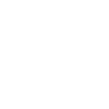
t = 0.00 s
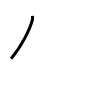
t = 1.00 s
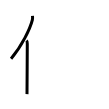
t = 2.00 s
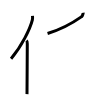
t = 3.00 s
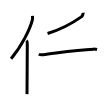
t = 4.00 s
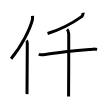
t = 5.00 s

The animated SVG that drew these frames (rendered in a browser with its animation timeline set to each time). Animation: 5 SMIL elements (animate=5); one cycle of 5.00 s.

<svg width="109px" height="109px" viewBox="0 0 px 109px" xmlns="http://www.w3.org/2000/svg" xmlns:xlink="http://www.w3.org/1999/xlink" xml:space="preserve" version="1.1"  baseProfile="full">
<path d="M32.49,15.89c0.13,1.16,0.23,2.62-0.12,4.05c-2.24,9.04-10.89,26.52-21.31,38.77" style="fill:none;stroke:black;stroke-width:3;opacity:0">
  <animate attributeType="CSS" attributeName="opacity" from="0" to="1" begin="0s" dur="1s" repeatCount="0" fill="freeze" />
</path>
<path d="M26.53,40.5c0.59,0.61,0.76,1.97,0.76,3.23c0,13.02-0.29,41.65-0.29,50.4" style="fill:none;stroke:black;stroke-width:3;opacity:0">
  <animate attributeType="CSS" attributeName="opacity" from="0" to="1" begin="1s" dur="1s" repeatCount="0" fill="freeze" />
</path>
<path d="M83.17,12.67c0.1,0.51-0.69,3.33-1.33,3.78c-6.09,4.3-15.22,11.19-34.28,17.06" style="fill:none;stroke:black;stroke-width:3;opacity:0">
  <animate attributeType="CSS" attributeName="opacity" from="0" to="1" begin="2s" dur="1s" repeatCount="0" fill="freeze" />
</path>
<path d="M38.72,54.25c0.98,0.43,3.45,0.53,4.43,0.43c11.39-1.19,31.42-4.91,50.44-5.55c1.64-0.06,2.63,0.2,3.45,0.42" style="fill:none;stroke:black;stroke-width:3;opacity:0">
  <animate attributeType="CSS" attributeName="opacity" from="0" to="1" begin="3s" dur="1s" repeatCount="0" fill="freeze" />
</path>
<path d="M67.1,29.29c0.49,0.48,1.53,3.57,1.63,4.53c0.1,0.96-0.06,56.71-0.16,62.68" style="fill:none;stroke:black;stroke-width:3;opacity:0">
  <animate attributeType="CSS" attributeName="opacity" from="0" to="1" begin="4s" dur="1s" repeatCount="0" fill="freeze" />
</path>
</svg>
